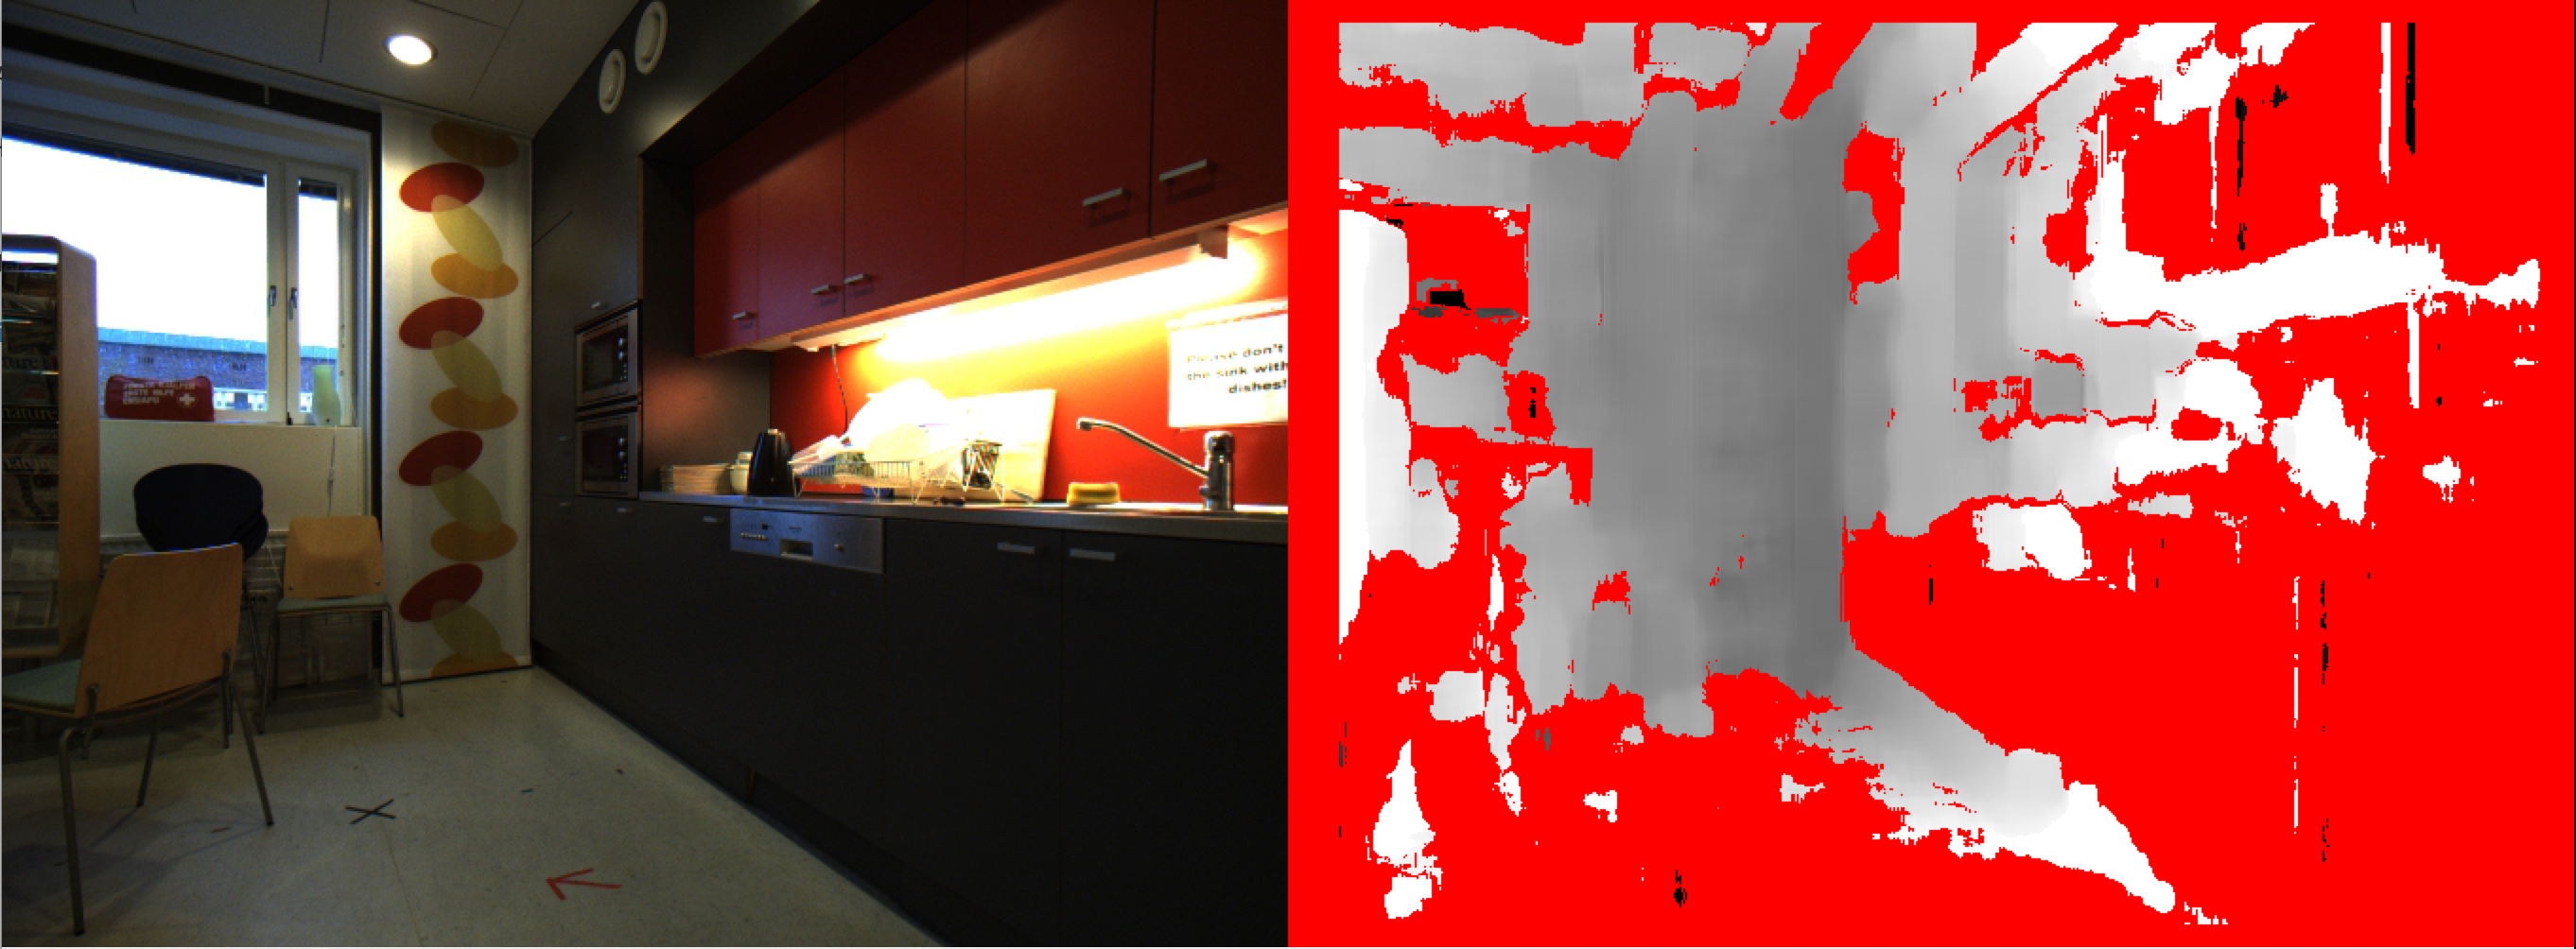

The script that drew this image:
#! /usr/bin/env python3

import cv2
import numpy as np
from matplotlib import pyplot as plt

frame_idx = 0;

def next_frame_pair():
    global frame_idx
    fl = '{:08d}'.format(frame_idx)
    fr = '{:08d}'.format(frame_idx+1)
    print(fl, fr)
    frame_idx +=2
    return (cv2.imread('frames/'+fl+'.jpeg'),
            cv2.imread('frames/'+fr+'.jpeg'))

stereo = cv2.StereoSGBM_create(numDisparities=16, blockSize=25)

img = None
dx = 0

while True:
    imgLc, imgRc = next_frame_pair()
    imgL = cv2.cvtColor(imgLc, cv2.COLOR_BGR2GRAY)
    imgR = cv2.cvtColor(imgRc, cv2.COLOR_BGR2GRAY)
    #print(imgL, imgR)
    if img is None:
        img = np.zeros((imgL.shape[0],2*imgL.shape[1],3), np.float32)
        dx = imgL.shape[1]

    disparity=stereo.compute(imgL, imgR)
    da = np.array(disparity,dtype=np.float32)
    da /= np.max(da)
    da = np.dstack([da]*3)
    da[disparity<0] = (0,0,255)

    print(np.min(disparity), np.max(disparity))

    img[:imgL.shape[0], :dx] = imgLc.copy()/255.0
    img[:imgL.shape[0], dx:] = da.copy()

    cv2.imshow('disparity', img)
    k = cv2.waitKey(30) & 0xff
    if k == 27:
        break
    elif k == ord('s'):
        cv2.imwrite('stereoD.png',img)
